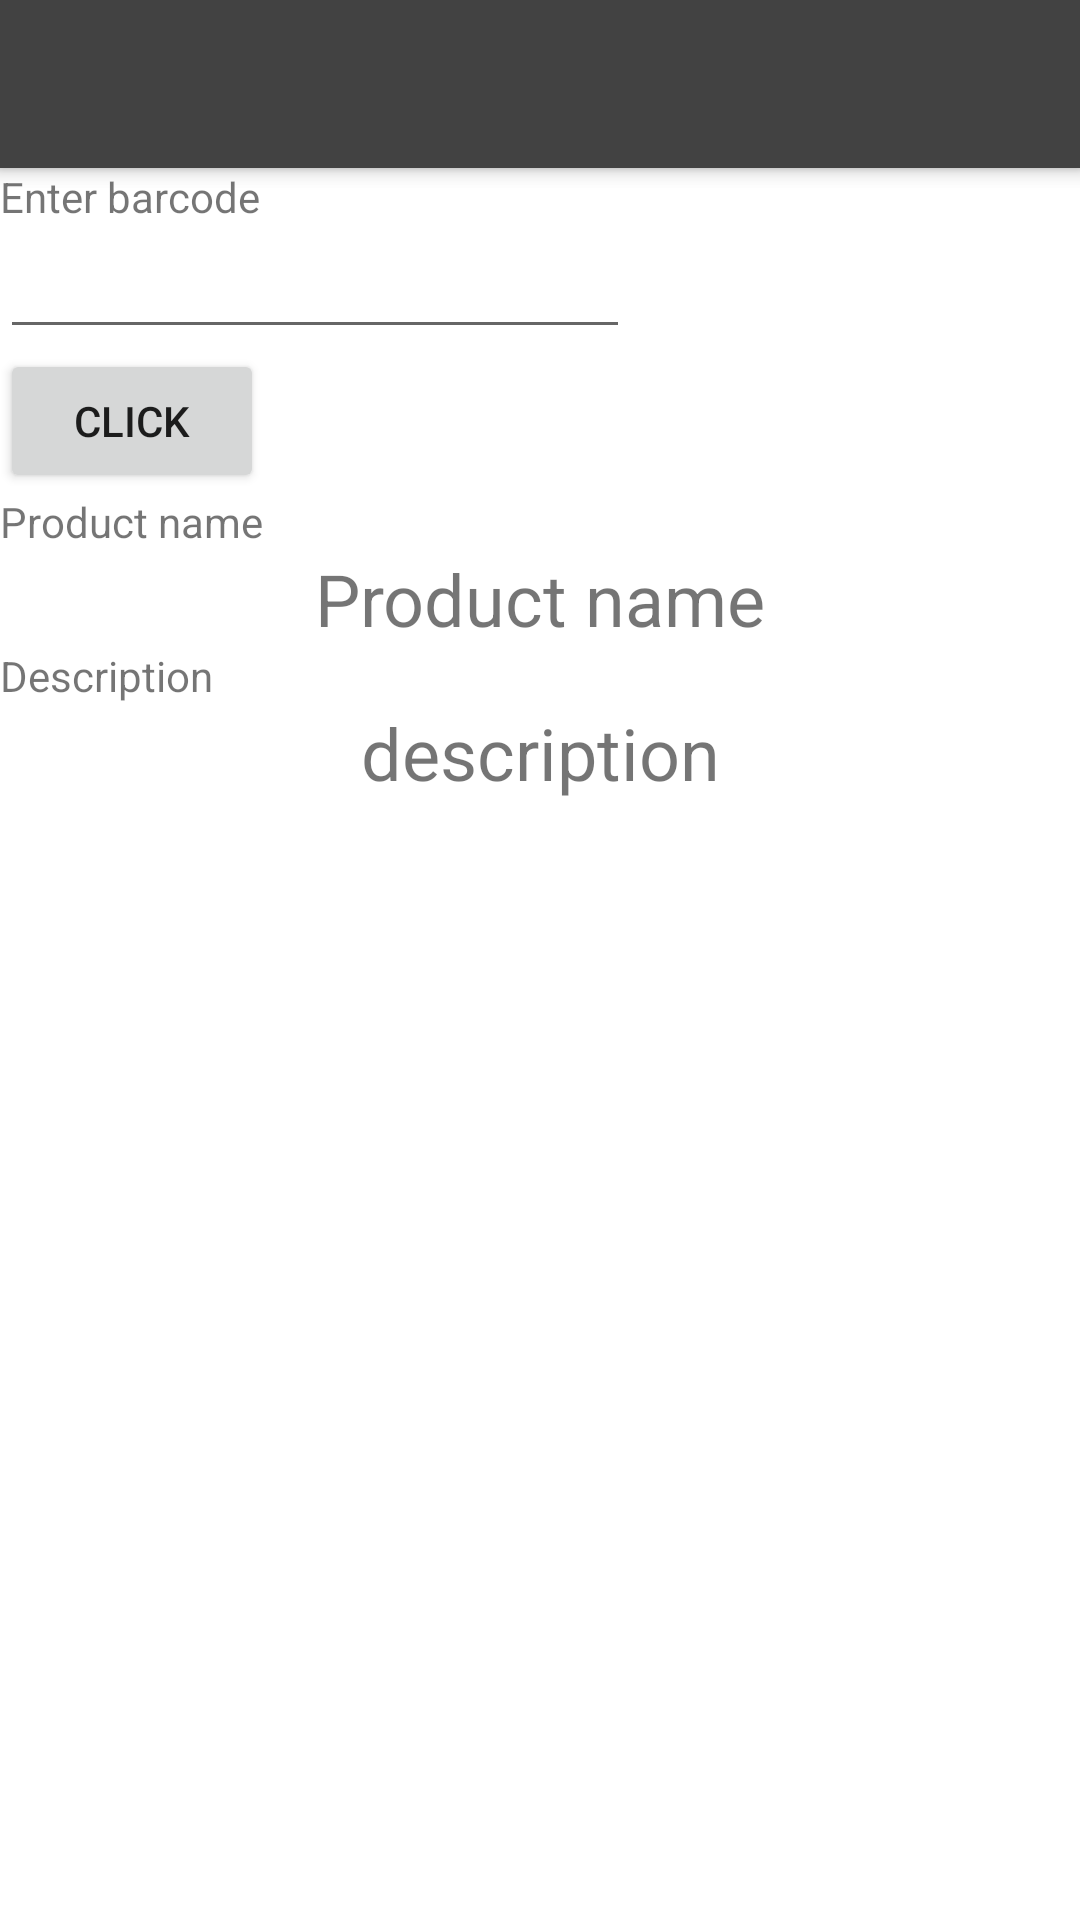

The Android layout XML behind this screen, and the referenced resources:
<!-- AndroidManifest.xml: application theme Theme.SchoolFinal2023 -->
<!-- res/layout/activity_product.xml -->
<?xml version="1.0" encoding="utf-8"?>
<androidx.constraintlayout.widget.ConstraintLayout xmlns:android="http://schemas.android.com/apk/res/android"
    xmlns:tools="http://schemas.android.com/tools"
    android:layout_width="match_parent"
    android:layout_height="match_parent">

    <include
        android:id="@+id/toolbar"
        layout="@layout/tool_bar" />

    <LinearLayout
        android:layout_width="match_parent"
        android:layout_height="wrap_content"
        android:orientation="vertical"
        tools:layout_editor_absoluteX="1dp"
        tools:layout_editor_absoluteY="1dp"
        tools:ignore="MissingConstraints">

        <include
            android:id="@+id/toolbar"
            layout="@layout/tool_bar" />


        <LinearLayout
            android:layout_width="match_parent"
            android:layout_height="match_parent"
            android:orientation="vertical"
            tools:layout_editor_absoluteX="0dp"
            tools:layout_editor_absoluteY="129dp">

            <TextView
                android:layout_width="wrap_content"
                android:layout_height="wrap_content"
                android:text="Enter barcode" />

            <EditText
                android:id="@+id/numberInput"
                android:layout_width="wrap_content"
                android:layout_height="wrap_content"
                android:ems="10"
                android:inputType="number"
                android:text="" />

            <Button
                android:id="@+id/buttonClick"
                android:layout_width="wrap_content"
                android:layout_height="wrap_content"
                android:text="click" />


            <TextView
                android:layout_width="wrap_content"
                android:layout_height="wrap_content"
                android:text="Product name" />

            <TextView
                android:id="@+id/productName"
                android:layout_width="match_parent"
                android:layout_height="wrap_content"
                android:gravity="center"
                android:text="Product name"
                android:textSize="24dp" />

            <TextView
                android:layout_width="wrap_content"
                android:layout_height="wrap_content"
                android:text="Description" />

            <TextView
                android:id="@+id/description"
                android:layout_width="match_parent"
                android:layout_height="wrap_content"
                android:gravity="center"
                android:text="description"
                android:textSize="24dp" />

        </LinearLayout>
    </LinearLayout>


</androidx.constraintlayout.widget.ConstraintLayout>
<!-- res/layout/tool_bar.xml (included above) -->
<?xml version="1.0" encoding="utf-8"?>
<androidx.appcompat.widget.Toolbar xmlns:android="http://schemas.android.com/apk/res/android"
    android:layout_width="match_parent"
    android:layout_height="wrap_content"
    android:elevation="4dp"
    android:background="@color/cardview_dark_background">

    <RelativeLayout
        android:layout_width="match_parent"
        android:layout_height="wrap_content"
        android:padding="10dp">

        <ImageView
            android:id="@+id/left_icon"
            android:layout_width="wrap_content"
            android:layout_height="wrap_content"
            android:src="@drawable/ic_baseline_arrow_back_24"/>

        <ImageView
            android:id="@+id/right_icon"
            android:layout_width="wrap_content"
            android:layout_height="wrap_content"
            android:layout_alignParentEnd="true"
            android:src="@drawable/ic_baseline_menu_24"/>


    </RelativeLayout>


</androidx.appcompat.widget.Toolbar>
<!-- resources referenced by this layout -->
<resources>
  <style name="Theme.SchoolFinal2023" parent="Theme.MaterialComponents.DayNight.NoActionBar">
          
          <item name="colorPrimary">@color/purple_500</item>
          <item name="colorPrimaryVariant">@color/purple_700</item>
          <item name="colorOnPrimary">@color/white</item>
          
          <item name="colorSecondary">@color/teal_200</item>
          <item name="colorSecondaryVariant">@color/teal_700</item>
          <item name="colorOnSecondary">@color/black</item>
          
          <item name="android:statusBarColor" tools:targetApi="l">?attr/colorPrimaryVariant</item>
          
      </style>
  <!-- not gathered from this repository: default colours our renderer supplied (Android Studio template values) -->
  <color name="purple_500">#FF6200EE</color>
  <color name="purple_700">#FF3700B3</color>
  <color name="teal_200">#FF03DAC5</color>
  <color name="teal_700">#FF018786</color>
  <color name="black">#FF000000</color>
  <color name="white">#FFFFFFFF</color>
</resources>
